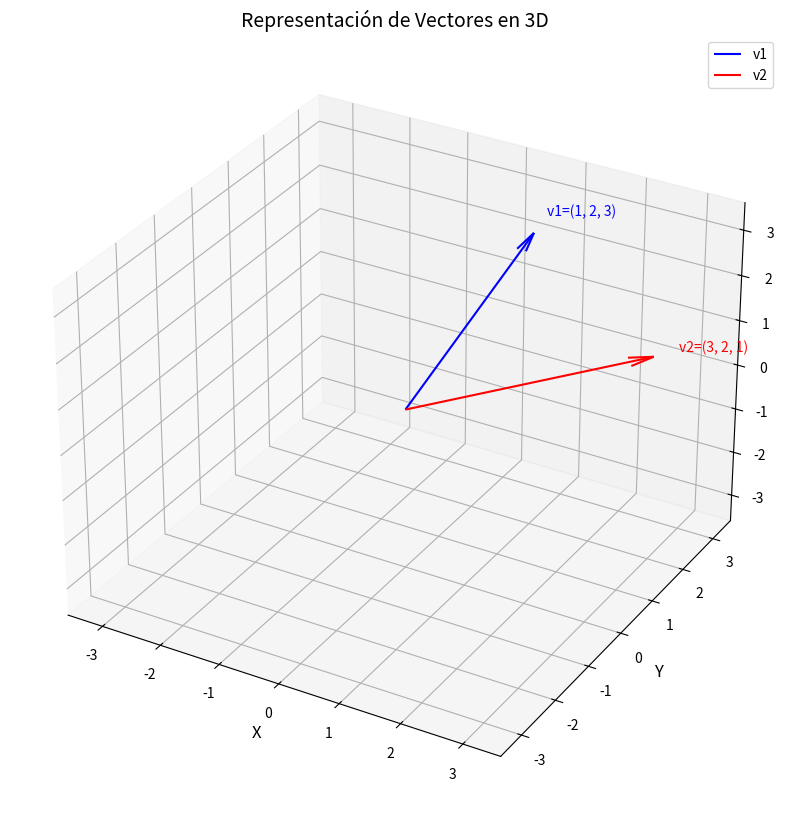
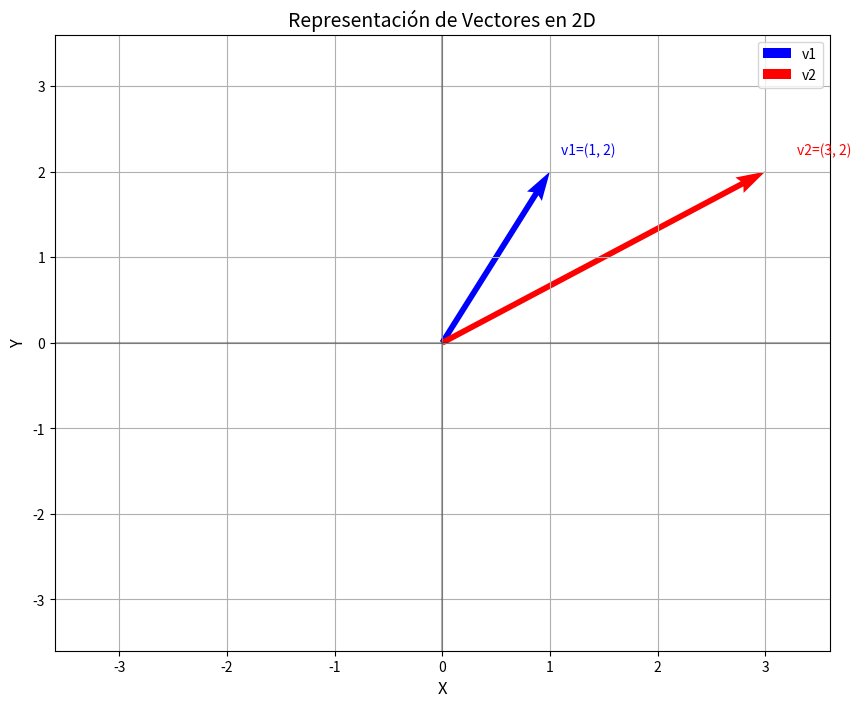

Write Python code to recreate these figures, in order.
# [redacted]
# Fecha: 05/03/2025
# CARRERA: LIDIA
# Universidad de Guanajuato - Campus Irapuato-Salamanca
# Correo: [email redacted]
# UDA: 
# DESCRIPCION: 

import numpy as np
import matplotlib.pyplot as plt
from mpl_toolkits.mplot3d import Axes3D
from typing import List, Union

class AlgebraLineal:
    def __init__(self):
        self.fig = None
        self.ax = None

    # ======================
    # Operaciones vectoriales
    # ======================

    def magnitud_vector(self, vector: np.ndarray) -> float:
        """Calcula la magnitud de un vector"""
        return np.linalg.norm(vector)

    def magnitd_vector_3d(self, vector: np.ndarray) -> float:
        """Calcula la magnitud de un vector en R3"""
        return np.sqrt(vector[0]**2 + vector[1]**2 + vector[2]**2)

    def magnitud_vector_Rn(self, vector: np.ndarray) -> float:
        """Calcula la magnitud de un vector en R^n"""
        return np.sqrt(np.sum(vector**2))

    def vector_unitario(self, vector: np.ndarray) -> np.ndarray:
        """Calcula el vector unitario"""
        return vector / np.linalg.norm(vector)

    def normalizar_vector(self, vector: np.ndarray) -> np.ndarray:
        """Normaliza un vector (lo convierte en vector unitario)"""
        return vector / np.linalg.norm(vector)

    def suma_vectores(self, v1: np.ndarray, v2: np.ndarray) -> np.ndarray:
        """Suma dos vectores de igual dimensión"""
        return v1 + v2
    
    def resta_vectores(self, v1: np.ndarray, v2: np.ndarray) -> np.ndarray:
        """Resta dos vectores de igual dimensión"""
        return v1 - v2
    
    # suma de n vectores, sin saber cuantos son, usando *args
    def suma_n_vectores(self, *args: np.ndarray) -> np.ndarray:
        """Suma n vectores de igual dimensión"""
        return np.sum(args, axis=0)
    
    def resta_n_vectores(self, *args: np.ndarray) -> np.ndarray:
        """Resta n vectores de igual dimensión"""
        return np.subtract(args[0], np.sum(args[1:], axis=0))

    def angulo_vectores(self, v1: np.ndarray, v2: np.ndarray) -> float:
        """Ángulo entre dos vectores"""
        return np.arccos(np.dot(v1, v2) / (np.linalg.norm(v1) * np.linalg.norm(v2)))

    # =================== 
    # punto
    # ===================

    def producto_punto(self, v1: np.ndarray, v2: np.ndarray) -> float:
        """Producto punto entre dos vectores"""
        return np.dot(v1, v2)
    
    def producto_punto_n(self, *args: np.ndarray) -> float:
        """Producto punto entre n vectores"""
        return np.dot(args[0], np.sum(args[1:], axis=0))

    def angulo_producto_punto(self, v1: np.ndarray, v2: np.ndarray) -> float:
        """Ángulo entre dos vectores usando el producto punto"""
        return np.arccos(np.dot(v1, v2) / (np.linalg.norm(v1) * np.linalg.norm(v2)))

    # ===================
    # Producto cruz
    # ===================

    def producto_cruz(self, v1: np.ndarray, v2: np.ndarray) -> np.ndarray:
        """Producto cruz (solo para R3)"""
        return np.cross(v1, v2)

    def triple_producto_cruz(self, v1: np.ndarray, v2: np.ndarray, v3: np.ndarray) -> float:
        """Producto mixto: v1 · (v2 × v3)"""
        return np.dot(v1, np.cross(v2, v3))
    
    def cuatriple_producto_cruz(self, v1: np.ndarray, v2: np.ndarray, v3: np.ndarray, v4: np.ndarray) -> float:
        """Producto mixto: v1 · (v2 × v3) × v4"""
        return np.dot(np.cross(v1, np.cross(v2, v3)), v4)

    def n_producto_cruz(self, *args: np.ndarray) -> float:
        """Producto mixto: v1 · (v2 × v3) × v4 × ..."""
        return np.dot(np.cross(args[0], np.cross(args[1], args[2])), np.sum(args[3:], axis=0))

    def angulo_producto_cruz(self, v1: np.ndarray, v2: np.ndarray) -> float:
        """Ángulo entre dos vectores usando el producto cruz"""
        return np.arcsin(np.linalg.norm(np.cross(v1, v2)) / (np.linalg.norm(v1) * np.linalg.norm(v2)))

    # =================== 
    # Operaciones con escalares
    def proyeccion_vector(self, v: np.ndarray, u: np.ndarray) -> np.ndarray:
        """Proyección de v sobre u"""
        return np.dot(v, u) / np.dot(u, u) * u
    
    # ortogonalizar un vector respecto a otro vector en R^n (n-dimensiones)
    def ortogonalizar(self, v: np.ndarray, u: np.ndarray) -> np.ndarray:
        """Ortogonaliza v respecto a u"""
        return v - self.proyeccion_vector(v, u)
    

    # ===================
    # Operaciones matriciales
    # ===================
    def inversa_matriz(self, matriz: np.ndarray) -> Union[np.ndarray, None]:
        """Calcula la inversa usando numpy"""
        try:
            return np.linalg.inv(matriz)
        except np.linalg.LinAlgError:
            print("Matriz singular, no invertible")
            return None

    def determinante(self, matriz: np.ndarray) -> float:
        """Calcula el determinante"""
        return np.linalg.det(matriz)

    # ecuaciones lineales
    def resolver_sistema(self, A: np.ndarray, b: np.ndarray) -> np.ndarray:
        """Resuelve Ax = b usando mínimos cuadrados"""
        return np.linalg.lstsq(A, b, rcond=None)[0]

    def matriz_transpuesta(self, matriz: np.ndarray) -> np.ndarray:
        """Calcula la transpuesta"""
        return matriz.T

    def matriz_adjunta(self, matriz: np.ndarray) -> np.ndarray:
        """Calcula la adjunta (conjugada transpuesta)"""
        return np.conj(matriz.T)

    def matriz_hermitiana(self, matriz: np.ndarray) -> bool:
        """Determina si una matriz es hermitiana"""
        return np.allclose(matriz, self.matriz_adjunta(matriz))

    def matriz_unitaria(self, matriz: np.ndarray) -> bool:
        """Determina si una matriz es unitaria"""
        return np.allclose(np.eye(matriz.shape[0]), np.dot(matriz, self.matriz_adjunta(matriz)))

    def matriz_ortogonal(self, matriz: np.ndarray) -> bool:
        """Determina si una matriz es ortogonal"""
        return np.allclose(np.eye(matriz.shape[0]), np.dot(matriz, matriz.T))

    def matriz_simetrica(self, matriz: np.ndarray) -> bool:
        """Determina si una matriz es simétrica"""
        return np.allclose(matriz, matriz.T)

    def matriz_diagonal(self, matriz: np.ndarray) -> bool:
        """Determina si una matriz es diagonal"""
        return np.allclose(matriz, np.diag(np.diag(matriz)))

    def matriz_tridiagonal(self, matriz: np.ndarray) -> bool:
        """Determina si una matriz es tridiagonal"""
        return np.allclose(matriz, np.triu(np.tril(matriz, k=1), k=-1))

    def matriz_identidad(self, n: int) -> np.ndarray:
        """Crea una matriz identidad de nxn"""
        return np.eye(n)

    def matriz_ceros(self, n: int, m: int) -> np.ndarray:
        """Crea una matriz de ceros de nxm"""
        return np.zeros((n, m))

    def matriz_unos(self, n: int, m: int) -> np.ndarray:
        """Crea una matriz de unos de nxm"""
        return np.ones((n, m))

    def matriz_random(self, n: int, m: int) -> np.ndarray:
        """Crea una matriz aleatoria de nxm"""
        return np.random.rand(n, m)

    # ==============
    # Visualización
    # ==============
    def graficar_2d(self, vectores: List[np.ndarray], colores: List[str] = None, etiquetas: List[str] = None):
        """
        Grafica vectores en 2D
        
        Parameters:
        -----------
        vectores: Lista de vectores a graficar
        colores: Lista de colores para cada vector (opcional)
        etiquetas: Lista de etiquetas para cada vector (opcional)
        """
        plt.figure(figsize=(10, 8))  # crea una nueva figura con tamaño personalizado
        
        # Si no se proporcionan colores, crear una lista de colores predeterminados
        if colores is None:
            colores_base = ['r', 'g', 'b', 'c', 'm', 'y', 'k', 'orange', 'purple', 'brown']
            colores = [colores_base[i % len(colores_base)] for i in range(len(vectores))]
        
        # Si no se proporcionan etiquetas, crear etiquetas predeterminadas (v1, v2, ...)
        if etiquetas is None:
            etiquetas = [f'v{i+1}' for i in range(len(vectores))]
            
        # Graficar cada vector con su color y etiqueta
        for i, (v, c, etq) in enumerate(zip(vectores, colores, etiquetas)):
            plt.quiver(0, 0, v[0], v[1], angles='xy', scale_units='xy', scale=1, color=c, label=etq)
            plt.text(v[0] * 1.1, v[1] * 1.1, f'{etq}=({v[0]}, {v[1]})', color=c, fontsize=10)
        
        # Ajustar límites automáticamente según los vectores
        max_coord = max([max(abs(v[0]), abs(v[1])) for v in vectores]) * 1.2
        plt.xlim(-max_coord, max_coord)
        plt.ylim(-max_coord, max_coord)
        
        plt.xlabel('X', fontsize=12)
        plt.ylabel('Y', fontsize=12)
        plt.title('Representación de Vectores en 2D', fontsize=14)
        plt.grid(True)
        plt.axhline(y=0, color='k', linestyle='-', alpha=0.3)
        plt.axvline(x=0, color='k', linestyle='-', alpha=0.3)
        plt.legend()
        plt.show()

    def graficar_3d(self, vectores: List[np.ndarray], colores: List[str] = None, etiquetas: List[str] = None):
        """
        Grafica vectores en 3D usando matplotlib
        
        Parameters:
        -----------
        vectores: Lista de vectores a graficar
        colores: Lista de colores para cada vector (opcional)
        etiquetas: Lista de etiquetas para cada vector (opcional)
        """
        self.fig = plt.figure(figsize=(12, 10))
        self.ax = self.fig.add_subplot(111, projection='3d')
        
        # Si no se proporcionan colores, crear una lista de colores predeterminados
        if colores is None:
            colores_base = ['r', 'g', 'b', 'c', 'm', 'y', 'k', 'orange', 'purple', 'brown']
            colores = [colores_base[i % len(colores_base)] for i in range(len(vectores))]
        
        # Si no se proporcionan etiquetas, crear etiquetas predeterminadas (v1, v2, ...)
        if etiquetas is None:
            etiquetas = [f'v{i+1}' for i in range(len(vectores))]
        
        # Graficar cada vector con su color y etiqueta
        for i, (v, c, etq) in enumerate(zip(vectores, colores, etiquetas)):
            self.ax.quiver(0, 0, 0, v[0], v[1], v[2], color=c, label=etq, arrow_length_ratio=0.1)
            self.ax.text(v[0] * 1.1, v[1] * 1.1, v[2] * 1.1, f'{etq}=({v[0]}, {v[1]}, {v[2]})', color=c, fontsize=10)
        
        # Ajustar límites automáticamente según los vectores
        max_coord = max([max(abs(v[0]), abs(v[1]), abs(v[2])) for v in vectores]) * 1.2
        self.ax.set_xlim([-max_coord, max_coord])
        self.ax.set_ylim([-max_coord, max_coord])
        self.ax.set_zlim([-max_coord, max_coord])
        
        self.ax.set_xlabel('X', fontsize=12)
        self.ax.set_ylabel('Y', fontsize=12)
        self.ax.set_zlabel('Z', fontsize=12)
        self.ax.set_title('Representación de Vectores en 3D', fontsize=14)
        self.ax.legend()
        
        # Agregar una cuadrícula y ejes
        self.ax.grid(True)
        
        plt.show()

    # =======================
    # Espacios vectoriales
    # =======================
    def es_base(self, vectores: List[np.ndarray]) -> bool:
        """Determina si un conjunto de vectores forma una base"""
        matriz = np.array(vectores).T
        return np.linalg.matrix_rank(matriz) == len(vectores)

    def dimension_espacio(self, matriz: np.ndarray) -> int:
        """Calcula la dimensión del espacio columna"""
        return np.linalg.matrix_rank(matriz)

    # =====================
    # Valores y vectores propios
    # =====================
    def eigenvalores(self, matriz: np.ndarray) -> np.ndarray:
        """Calcula valores propios"""
        return np.linalg.eigvals(matriz)

    def eigenvectores(self, matriz: np.ndarray) -> tuple:
        """Calcula valores y vectores propios"""
        return np.linalg.eig(matriz)

    # ====================
    # Métodos adicionales
    # ====================
    def producto_tensorial(self, v1: np.ndarray, v2: np.ndarray) -> np.ndarray:
        """Producto tensorial entre dos vectores"""
        return np.outer(v1, v2)

    def norma_vector(self, vector: np.ndarray) -> float:
        """Calcula la norma euclidiana"""
        return np.linalg.norm(vector)

    def volumen_paralelepipedo(self, vectores: List[np.ndarray]) -> float:
        """Calcula el volumen mediante determinante"""
        return abs(np.linalg.det(np.array(vectores).T))

    def area_paralelogramo(self, v1: np.ndarray, v2: np.ndarray) -> float:
        """Calcula el área de un paralelogramo"""
        return np.linalg.norm(np.cross(v1, v2))

    def area_triangulo(self, v1: np.ndarray, v2: np.ndarray) -> float:
        """Calcula el área de un triángulo"""
        return 0.5 * np.linalg.norm(np.cross(v1, v2))

    def distancia_punto_plano(self, punto: np.ndarray, plano: np.ndarray) -> float:
        """Calcula la distancia de un punto a un plano (en R3)"""
        return np.dot(punto, plano[:-1]) + plano[-1] / np.linalg.norm(plano[:-1])

    def distancia_entre_puntos(self, p1: np.ndarray, p2: np.ndarray) -> float:
        """Calcula la distancia entre dos puntos"""
        return np.linalg.norm(p1 - p2)

    def distancia_entre_punto_recta(self, punto: np.ndarray, recta: np.ndarray) -> float:
        """Calcula la distancia de un punto a una recta (en R3)"""
        return np.linalg.norm(np.cross(punto - recta[:3], recta[3:])) / np.linalg.norm(recta[3:])

    def distancia_entre_rectas(self, r1: np.ndarray, r2: np.ndarray) -> float:
        """Calcula la distancia entre dos rectas (en R3)"""
        n = np.cross(r1[3:], r2[3:])
        return abs(np.dot(r1[:3] - r2[:3], n)) / np.linalg.norm(n)

    def interseccion_rectas(self, r1: np.ndarray, r2: np.ndarray) -> np.ndarray:
        """Calcula la intersección de dos rectas (en R3)"""
        n = np.cross(r1[3:], r2[3:])
        return np.cross(np.cross(r1[:3], r2[3:]) - np.cross(r1[3:], r2[:3]), n) / np.linalg.norm(n)

    def interseccion_plano_recta(self, plano: np.ndarray, recta: np.ndarray) -> np.ndarray:
        """Calcula la intersección de un plano y una recta (en R3)"""
        n = plano[:3]
        return recta[:3] + np.dot(plano[:3], plano[3] - recta[:3]) / np.dot(recta[3:], plano[:3]) * recta[3:]

    def interseccion_plano_plano(self, p1: np.ndarray, p2: np.ndarray) -> np.ndarray:
        """Calcula la intersección de dos planos (en R3)"""
        n1, n2 = p1[:3], p2[:3]
        n = np.cross(n1, n2)
        return np.cross(p1[3] * n2 - p2[3] * n1, n) / np.linalg.norm(n)

    def recta_dos_puntos(self, p1: np.ndarray, p2: np.ndarray) -> np.ndarray:
        """Calcula la recta que pasa por dos puntos"""
        return np.concatenate([p1, p2 - p1])

    def plano_tres_puntos(self, p1: np.ndarray, p2: np.ndarray, p3: np.ndarray) -> np.ndarray:
        """Calcula el plano que pasa por tres puntos"""
        n = np.cross(p2 - p1, p3 - p1)
        return np.concatenate([n, np.dot(n, p1)])

    def plano_normal_vector(self, v: np.ndarray, p: np.ndarray) -> np.ndarray:
        """Calcula el plano normal a un vector que pasa por un punto"""
        return np.concatenate([v, np.dot(v, p)])

    def recta_paralela_plano(self, v: np.ndarray, p: np.ndarray, p0: np.ndarray) -> np.ndarray:
        """Calcula la recta paralela a un plano que pasa por un punto"""
        return np.concatenate([p0, v])

    
# ejemplo de uso para graficar vector 3d:
v1 = np.array([1, 2, 3])
v2 = np.array([3, 2, 1])
al = AlgebraLineal()
al.graficar_3d([v1, v2], ['b', 'r'])

# ejemplo de uso para graficar vector 2d:
v1 = np.array([1, 2])
v2 = np.array([3, 2])
al.graficar_2d([v1, v2], ['b', 'r'])
